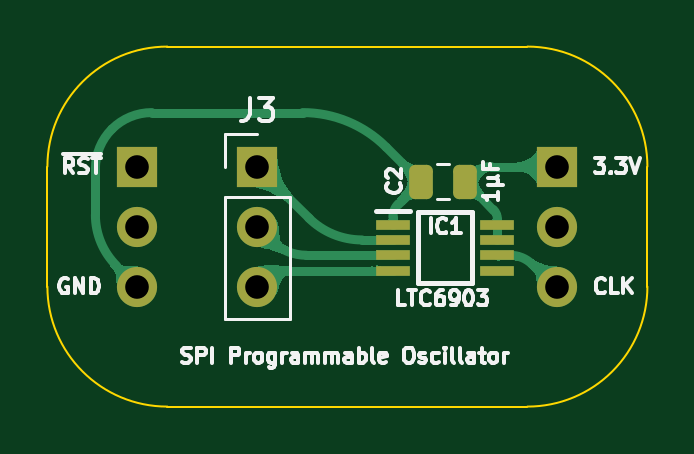
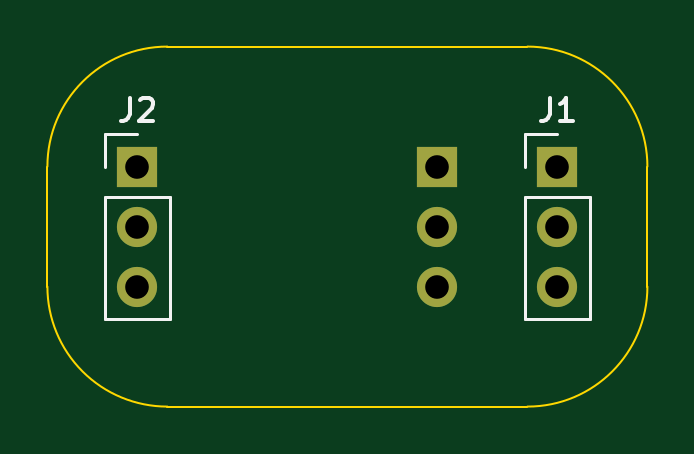
Circuit board: 11 layer files. Board 25.4 x 15.2 mm.
- bottom_copper: Clock LTC6903-B_Cu.gbl (1134 bytes)
- bottom_mask: Clock LTC6903-B_Mask.gbs (749 bytes)
- paste: Clock LTC6903-B_Paste.gbp (454 bytes)
- bottom_silk: Clock LTC6903-B_Silkscreen.gbo (2117 bytes)
- outline: Clock LTC6903-Edge_Cuts.gm1 (924 bytes)
- top_copper: Clock LTC6903-F_Cu.gtl (21329 bytes)
- top_mask: Clock LTC6903-F_Mask.gts (1700 bytes)
- paste: Clock LTC6903-F_Paste.gtp (1405 bytes)
- top_silk: Clock LTC6903-F_Silkscreen.gto (25767 bytes)
- drill: Clock LTC6903-NPTH.drl (265 bytes)
- drill: Clock LTC6903-PTH.drl (409 bytes)

=== bottom_copper: Clock LTC6903-B_Cu.gbl ===
%TF.GenerationSoftware,KiCad,Pcbnew,9.0.2*%
%TF.CreationDate,2025-08-23T11:57:20+02:00*%
%TF.ProjectId,Clock LTC6903,436c6f63-6b20-44c5-9443-363930332e6b,V1*%
%TF.SameCoordinates,Original*%
%TF.FileFunction,Copper,L2,Bot*%
%TF.FilePolarity,Positive*%
%FSLAX46Y46*%
G04 Gerber Fmt 4.6, Leading zero omitted, Abs format (unit mm)*
G04 Created by KiCad (PCBNEW 9.0.2) date 2025-08-23 11:57:20*
%MOMM*%
%LPD*%
G01*
G04 APERTURE LIST*
%TA.AperFunction,ComponentPad*%
%ADD10R,1.700000X1.700000*%
%TD*%
%TA.AperFunction,ComponentPad*%
%ADD11C,1.700000*%
%TD*%
G04 APERTURE END LIST*
D10*
%TO.P,J3,1,Pin_1*%
%TO.N,/SDI*%
X5080000Y0D03*
D11*
%TO.P,J3,2,Pin_2*%
%TO.N,/SCK*%
X5080000Y-2540000D03*
%TO.P,J3,3,Pin_3*%
%TO.N,/~{SEN}*%
X5080000Y-5080000D03*
%TD*%
D10*
%TO.P,J1,1,Pin_1*%
%TO.N,/~{Reset}*%
X0Y0D03*
D11*
%TO.P,J1,2,Pin_2*%
%TO.N,unconnected-(J1-Pin_2-Pad2)*%
X0Y-2540000D03*
%TO.P,J1,3,Pin_3*%
%TO.N,/GND*%
X0Y-5080000D03*
%TD*%
D10*
%TO.P,J2,1,Pin_1*%
%TO.N,/3.3V*%
X17780000Y0D03*
D11*
%TO.P,J2,2,Pin_2*%
%TO.N,unconnected-(J2-Pin_2-Pad2)*%
X17780000Y-2540000D03*
%TO.P,J2,3,Pin_3*%
%TO.N,/CLK*%
X17780000Y-5080000D03*
%TD*%
M02*

=== bottom_mask: Clock LTC6903-B_Mask.gbs ===
%TF.GenerationSoftware,KiCad,Pcbnew,9.0.2*%
%TF.CreationDate,2025-08-23T11:57:20+02:00*%
%TF.ProjectId,Clock LTC6903,436c6f63-6b20-44c5-9443-363930332e6b,V1*%
%TF.SameCoordinates,Original*%
%TF.FileFunction,Soldermask,Bot*%
%TF.FilePolarity,Negative*%
%FSLAX46Y46*%
G04 Gerber Fmt 4.6, Leading zero omitted, Abs format (unit mm)*
G04 Created by KiCad (PCBNEW 9.0.2) date 2025-08-23 11:57:20*
%MOMM*%
%LPD*%
G01*
G04 APERTURE LIST*
%ADD10R,1.700000X1.700000*%
%ADD11C,1.700000*%
G04 APERTURE END LIST*
D10*
%TO.C,J3*%
X5080000Y0D03*
D11*
X5080000Y-2540000D03*
X5080000Y-5080000D03*
%TD*%
D10*
%TO.C,J1*%
X0Y0D03*
D11*
X0Y-2540000D03*
X0Y-5080000D03*
%TD*%
D10*
%TO.C,J2*%
X17780000Y0D03*
D11*
X17780000Y-2540000D03*
X17780000Y-5080000D03*
%TD*%
M02*

=== paste: Clock LTC6903-B_Paste.gbp ===
%TF.GenerationSoftware,KiCad,Pcbnew,9.0.2*%
%TF.CreationDate,2025-08-23T11:57:20+02:00*%
%TF.ProjectId,Clock LTC6903,436c6f63-6b20-44c5-9443-363930332e6b,V1*%
%TF.SameCoordinates,Original*%
%TF.FileFunction,Paste,Bot*%
%TF.FilePolarity,Positive*%
%FSLAX46Y46*%
G04 Gerber Fmt 4.6, Leading zero omitted, Abs format (unit mm)*
G04 Created by KiCad (PCBNEW 9.0.2) date 2025-08-23 11:57:20*
%MOMM*%
%LPD*%
G01*
G04 APERTURE LIST*
G04 APERTURE END LIST*
M02*

=== bottom_silk: Clock LTC6903-B_Silkscreen.gbo ===
%TF.GenerationSoftware,KiCad,Pcbnew,9.0.2*%
%TF.CreationDate,2025-08-23T11:57:20+02:00*%
%TF.ProjectId,Clock LTC6903,436c6f63-6b20-44c5-9443-363930332e6b,V1*%
%TF.SameCoordinates,Original*%
%TF.FileFunction,Legend,Bot*%
%TF.FilePolarity,Positive*%
%FSLAX46Y46*%
G04 Gerber Fmt 4.6, Leading zero omitted, Abs format (unit mm)*
G04 Created by KiCad (PCBNEW 9.0.2) date 2025-08-23 11:57:20*
%MOMM*%
%LPD*%
G01*
G04 APERTURE LIST*
%ADD10C,0.150000*%
%ADD11C,0.120000*%
G04 APERTURE END LIST*
D10*
X333333Y2925180D02*
X333333Y2210895D01*
X333333Y2210895D02*
X380952Y2068038D01*
X380952Y2068038D02*
X476190Y1972800D01*
X476190Y1972800D02*
X619047Y1925180D01*
X619047Y1925180D02*
X714285Y1925180D01*
X-666666Y1925180D02*
X-95238Y1925180D01*
X-380952Y1925180D02*
X-380952Y2925180D01*
X-380952Y2925180D02*
X-285714Y2782323D01*
X-285714Y2782323D02*
X-190476Y2687085D01*
X-190476Y2687085D02*
X-95238Y2639466D01*
X18113333Y2925180D02*
X18113333Y2210895D01*
X18113333Y2210895D02*
X18160952Y2068038D01*
X18160952Y2068038D02*
X18256190Y1972800D01*
X18256190Y1972800D02*
X18399047Y1925180D01*
X18399047Y1925180D02*
X18494285Y1925180D01*
X17684761Y2829942D02*
X17637142Y2877561D01*
X17637142Y2877561D02*
X17541904Y2925180D01*
X17541904Y2925180D02*
X17303809Y2925180D01*
X17303809Y2925180D02*
X17208571Y2877561D01*
X17208571Y2877561D02*
X17160952Y2829942D01*
X17160952Y2829942D02*
X17113333Y2734704D01*
X17113333Y2734704D02*
X17113333Y2639466D01*
X17113333Y2639466D02*
X17160952Y2496609D01*
X17160952Y2496609D02*
X17732380Y1925180D01*
X17732380Y1925180D02*
X17113333Y1925180D01*
D11*
%TO.C,J1*%
X-1380000Y-1270000D02*
X-1380000Y-6460000D01*
X1380000Y1380000D02*
X0Y1380000D01*
X1380000Y0D02*
X1380000Y1380000D01*
X1380000Y-1270000D02*
X-1380000Y-1270000D01*
X1380000Y-1270000D02*
X1380000Y-6460000D01*
X1380000Y-6460000D02*
X-1380000Y-6460000D01*
%TO.C,J2*%
X16400000Y-1270000D02*
X16400000Y-6460000D01*
X19160000Y1380000D02*
X17780000Y1380000D01*
X19160000Y0D02*
X19160000Y1380000D01*
X19160000Y-1270000D02*
X16400000Y-1270000D01*
X19160000Y-1270000D02*
X19160000Y-6460000D01*
X19160000Y-6460000D02*
X16400000Y-6460000D01*
%TD*%
M02*

=== outline: Clock LTC6903-Edge_Cuts.gm1 ===
%TF.GenerationSoftware,KiCad,Pcbnew,9.0.2*%
%TF.CreationDate,2025-08-23T11:57:20+02:00*%
%TF.ProjectId,Clock LTC6903,436c6f63-6b20-44c5-9443-363930332e6b,V1*%
%TF.SameCoordinates,Original*%
%TF.FileFunction,Profile,NP*%
%FSLAX46Y46*%
G04 Gerber Fmt 4.6, Leading zero omitted, Abs format (unit mm)*
G04 Created by KiCad (PCBNEW 9.0.2) date 2025-08-23 11:57:20*
%MOMM*%
%LPD*%
G01*
G04 APERTURE LIST*
%TA.AperFunction,Profile*%
%ADD10C,0.100000*%
%TD*%
G04 APERTURE END LIST*
D10*
X-3810002Y2D02*
X-3810004Y-5080000D01*
X1269996Y-10160000D02*
G75*
G02*
X-3810000Y-5080000I4J5080000D01*
G01*
X-3810002Y2D02*
G75*
G02*
X1269998Y5080002I5080002J-2D01*
G01*
X16509998Y5080003D02*
X1269998Y5080002D01*
X1269996Y-10160000D02*
X16509998Y-10159998D01*
X21589999Y4D02*
X21589998Y-5079998D01*
X16510000Y5080003D02*
G75*
G02*
X21590003Y4I0J-5080003D01*
G01*
X21589998Y-5079998D02*
G75*
G02*
X16509998Y-10159998I-5079998J-2D01*
G01*
M02*

=== top_copper: Clock LTC6903-F_Cu.gtl (21329 bytes, source omitted) ===
=== top_mask: Clock LTC6903-F_Mask.gts (1700 bytes, source withheld) ===
=== paste: Clock LTC6903-F_Paste.gtp (1405 bytes, source withheld) ===
=== top_silk: Clock LTC6903-F_Silkscreen.gto (25767 bytes, source omitted) ===
=== drill: Clock LTC6903-NPTH.drl ===
M48
; DRILL file {KiCad 9.0.2} date 2025-08-23T11:57:22+0200
; FORMAT={-:-/ absolute / inch / decimal}
; #@! TF.CreationDate,2025-08-23T11:57:22+02:00
; #@! TF.GenerationSoftware,Kicad,Pcbnew,9.0.2
; #@! TF.FileFunction,NonPlated,1,2,NPTH
FMAT,2
INCH
%
G90
G05
M30

=== drill: Clock LTC6903-PTH.drl ===
M48
; DRILL file {KiCad 9.0.2} date 2025-08-23T11:57:22+0200
; FORMAT={-:-/ absolute / inch / decimal}
; #@! TF.CreationDate,2025-08-23T11:57:22+02:00
; #@! TF.GenerationSoftware,Kicad,Pcbnew,9.0.2
; #@! TF.FileFunction,Plated,1,2,PTH
FMAT,2
INCH
; #@! TA.AperFunction,Plated,PTH,ComponentDrill
T1C0.0394
%
G90
G05
T1
X0.0Y0.0
X0.0Y-0.1
X0.0Y-0.2
X0.2Y0.0
X0.2Y-0.1
X0.2Y-0.2
X0.7Y0.0
X0.7Y-0.1
X0.7Y-0.2
M30
